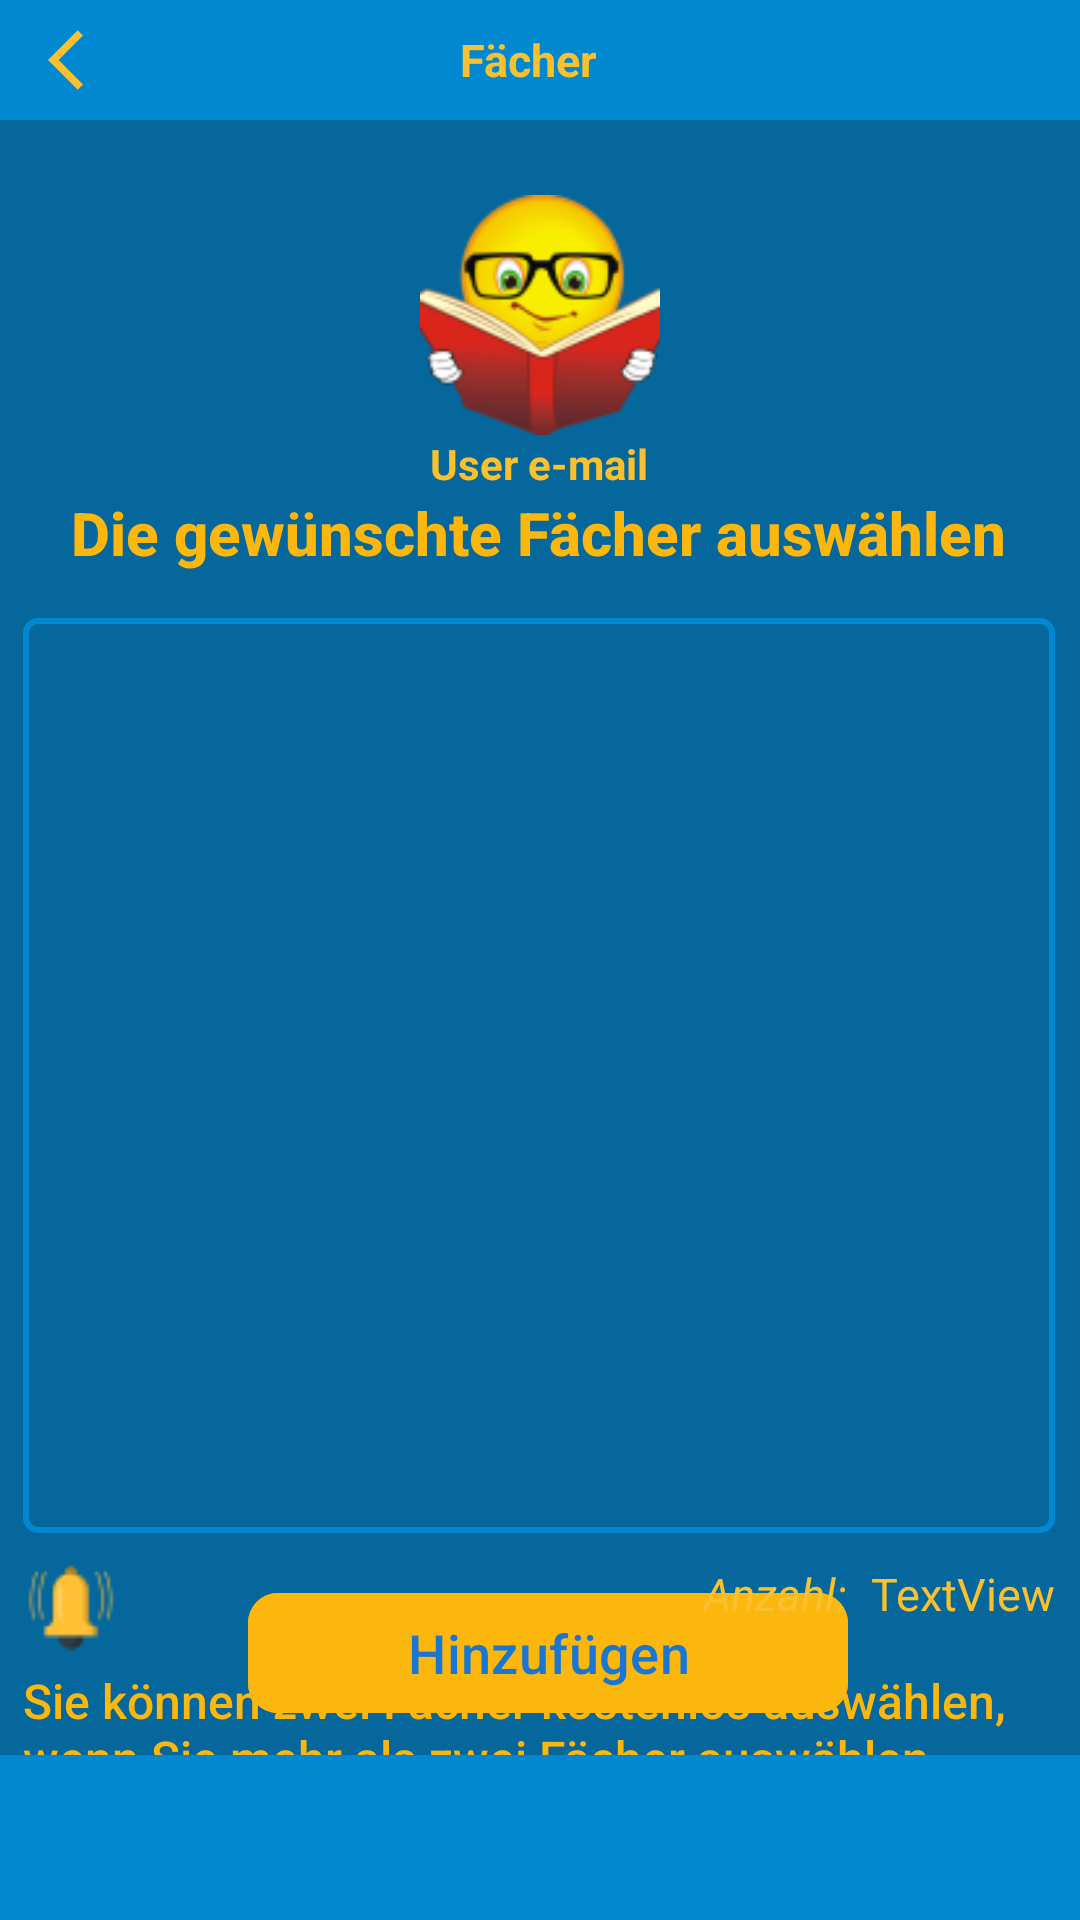

The Android layout XML behind this screen, and the referenced resources:
<!-- AndroidManifest.xml: application theme Theme.AbschlussAufgabe -->
<!-- res/layout/fragment_subject.xml -->
<?xml version="1.0" encoding="utf-8"?>
<layout xmlns:android="http://schemas.android.com/apk/res/android"
    xmlns:tools="http://schemas.android.com/tools"
    xmlns:app="http://schemas.android.com/apk/res-auto">

    <data>

    </data>

    <androidx.constraintlayout.widget.ConstraintLayout
        android:layout_width="match_parent"
        android:layout_height="match_parent"
        android:background="@color/backgroundColor"
        tools:context=".ui.SubjectFragment">

        <androidx.appcompat.widget.Toolbar
            android:id="@+id/toolbarSubject"
            android:layout_width="match_parent"
            android:layout_height="40dp"
            android:background="@color/toolbar"
            app:layout_constraintEnd_toEndOf="parent"
            app:layout_constraintStart_toStartOf="parent"
            app:layout_constraintTop_toTopOf="parent">

            <TextView
                android:id="@+id/tv_toolbarTitelSubject"
                android:layout_width="wrap_content"
                android:layout_height="wrap_content"
                android:layout_gravity="center_horizontal"
                android:textColor="@color/buttonsTextColor"
                android:textSize="15sp"
                android:textStyle="bold"
                android:layout_marginEnd="8dp"
                android:text="@string/subjects"
                tools:ignore="RtlHardcoded,TextContrastCheck"
                tools:layout_editor_absoluteX="27dp"
                tools:layout_editor_absoluteY="8dp" />
            <ImageView
                android:id="@+id/iv_back_subject"
                android:layout_width="wrap_content"
                android:layout_height="wrap_content"
                android:src="@drawable/baseline_arrow_back_ios_24"
                android:layout_gravity="start"
                android:layout_marginStart="8dp"
                tools:layout_editor_absoluteX="6dp"
                android:contentDescription="@string/back_setting"
                app:tint="@color/buttonsTextColor" />
        </androidx.appcompat.widget.Toolbar>

        <ImageView
            android:id="@+id/appLogoSubject"
            android:layout_width="80dp"
            android:layout_height="80dp"
            android:layout_marginTop="25dp"
            android:contentDescription="@string/homeLogo"
            android:src="@drawable/homelogo"
            app:layout_constraintEnd_toEndOf="parent"
            app:layout_constraintStart_toStartOf="parent"
            app:layout_constraintTop_toBottomOf="@+id/toolbarSubject"
            tools:ignore="ImageContrastCheck" />

        <TextView
            android:id="@+id/tv_chooseSubjects"
            android:layout_width="wrap_content"
            android:layout_height="wrap_content"
            android:fontFamily="sans-serif-medium"
            android:text="@string/chooseSubjects"
            android:textColor="@color/buttons"
            android:textSize="20sp"
            android:textStyle="bold"
            app:layout_constraintEnd_toEndOf="@+id/tv_userSubjectSection"
            app:layout_constraintStart_toStartOf="@+id/tv_userSubjectSection"
            app:layout_constraintTop_toBottomOf="@+id/tv_userSubjectSection"
            tools:ignore="TextContrastCheck" />

        <androidx.recyclerview.widget.RecyclerView
            android:id="@+id/recyclerView"
            android:layout_width="344dp"
            android:layout_height="305dp"
            android:layout_marginTop="15dp"
            android:background="@drawable/payment_method_border"
            android:nestedScrollingEnabled="false"
            android:scrollbars="vertical"
            app:layoutManager="androidx.recyclerview.widget.GridLayoutManager"
            app:layout_constraintEnd_toEndOf="@+id/tv_chooseSubjects"
            app:layout_constraintStart_toStartOf="@+id/tv_chooseSubjects"
            app:layout_constraintTop_toBottomOf="@+id/tv_chooseSubjects"
            app:spanCount="3"
            tools:ignore="TextSizeCheck"
            tools:listitem="@layout/subject_list" />

        <TextView
            android:id="@+id/tv_subscribeNotice"
            android:layout_width="350dp"
            android:layout_height="wrap_content"
            android:layout_marginTop="45dp"
            android:fontFamily="sans-serif-medium"
            android:text="@string/chooseSubjectsNote"
            android:textColor="@color/buttons"
            android:textSize="16sp"
            android:textStyle="normal"
            app:layout_constraintStart_toStartOf="@+id/imageView"
            app:layout_constraintTop_toBottomOf="@+id/recyclerView"
            tools:ignore="TextContrastCheck,TextSizeCheck" />

        <ImageView
            android:id="@+id/imageView"
            android:layout_width="wrap_content"
            android:layout_height="wrap_content"
            android:layout_marginTop="9dp"
            android:contentDescription="@string/notice"
            app:layout_constraintStart_toStartOf="@+id/recyclerView"
            app:layout_constraintTop_toBottomOf="@+id/recyclerView"
            app:srcCompat="@drawable/notification_icon_32"
            tools:ignore="ImageContrastCheck" />

        <com.google.android.material.button.MaterialButton
            android:id="@+id/btn_addSubjects"
            android:layout_width="200dp"
            android:layout_height="wrap_content"
            android:layout_marginBottom="10dp"
            android:backgroundTint="@color/buttons"
            android:text="@string/addSubjects"
            android:textAllCaps="false"
            android:textColor="@color/buttonsTextColorTwo"
            android:textSize="18sp"
            app:cornerRadius="10dp"
            app:layout_constraintBottom_toTopOf="@+id/bottomNavView_Subject"
            app:layout_constraintEnd_toEndOf="@+id/tv_subscribeNotice"
            app:layout_constraintStart_toStartOf="@+id/tv_subscribeNotice"
            tools:ignore="TextContrastCheck,VisualLintBounds" />

        <TextView
            android:id="@+id/tv_userSubjectSection"
            android:layout_width="wrap_content"
            android:layout_height="wrap_content"
            android:textColor="@color/buttonsTextColor"
            android:textStyle="bold"
            android:text="User e-mail"
            app:layout_constraintEnd_toEndOf="@+id/appLogoSubject"
            app:layout_constraintHorizontal_bias="0.454"
            app:layout_constraintStart_toStartOf="@+id/appLogoSubject"
            app:layout_constraintTop_toBottomOf="@+id/appLogoSubject" />

        <TextView
            android:id="@+id/tv_userSubjectsCount"
            android:layout_width="wrap_content"
            android:layout_height="wrap_content"
            android:layout_marginTop="10dp"
            android:text="TextView"
            android:textColor="@color/yellow"
            android:textSize="15sp"
            app:layout_constraintEnd_toEndOf="@+id/recyclerView"
            app:layout_constraintTop_toBottomOf="@+id/recyclerView" />

        <com.google.android.material.bottomnavigation.BottomNavigationView
            android:id="@+id/bottomNavView_Subject"
            android:layout_width="0dp"
            android:layout_height="55dp"
            android:background="@color/toolbar"
            app:itemIconTint="@color/buttonsTextColor"
            app:layout_constraintBottom_toBottomOf="parent"
            app:layout_constraintEnd_toEndOf="parent"
            app:layout_constraintStart_toStartOf="parent"
            app:menu="@menu/bottom_navigation_2"
            tools:ignore="VisualLintBottomNav">

        </com.google.android.material.bottomnavigation.BottomNavigationView>

        <TextView
            android:id="@+id/tv_subjectsCountLabel"
            android:layout_width="wrap_content"
            android:layout_height="wrap_content"
            android:layout_marginEnd="8dp"
            android:text="Anzahl:"
            android:textSize="15sp"
            android:textStyle="italic"
            android:textColor="@color/yellow"
            app:layout_constraintBottom_toBottomOf="@+id/tv_userSubjectsCount"
            app:layout_constraintEnd_toStartOf="@+id/tv_userSubjectsCount"
            app:layout_constraintTop_toTopOf="@+id/tv_userSubjectsCount"
            app:layout_constraintVertical_bias="0.0" />

    </androidx.constraintlayout.widget.ConstraintLayout>
</layout>
<!-- res/layout/subject_list.xml (included above) -->
<?xml version="1.0" encoding="utf-8"?>
<layout xmlns:android="http://schemas.android.com/apk/res/android"
    xmlns:app="http://schemas.android.com/apk/res-auto"
    xmlns:tools="http://schemas.android.com/tools">

    <data>

    </data>


    <androidx.constraintlayout.widget.ConstraintLayout
        android:id="@+id/subject_cardView"
        android:layout_width="100dp"
        android:layout_height="100dp"
        android:layout_marginStart="8dp"
        android:layout_marginTop="8dp"
        android:layout_marginEnd="8dp"
        android:layout_marginBottom="8dp"
        >
        <View
            android:id="@+id/borderView"
            android:layout_width="98dp"
            android:layout_height="101dp"
            android:layout_marginStart="2dp"
            android:layout_marginTop="2dp"
            android:layout_marginBottom="2dp"
            android:background="@drawable/spinner_border"
            app:layout_constraintBottom_toBottomOf="parent"
            app:layout_constraintEnd_toEndOf="parent"
            app:layout_constraintStart_toStartOf="parent"
            app:layout_constraintTop_toTopOf="parent" />

        <ImageView
            android:id="@+id/iv_subjectImage"
            android:layout_width="44dp"
            android:layout_height="40dp"
            android:layout_marginStart="8dp"
            android:layout_marginTop="8dp"
            android:contentDescription="@string/subjectImage"
            app:layout_constraintEnd_toEndOf="parent"
            app:layout_constraintHorizontal_bias="0.673"
            app:layout_constraintStart_toStartOf="@id/borderView"
            app:layout_constraintTop_toTopOf="@id/borderView"
            tools:ignore="VisualLintBounds,ImageContrastCheck"
            tools:srcCompat="@drawable/subject_image_1" />

        <TextView
            android:id="@+id/tv_subjectTitel"
            android:layout_width="wrap_content"
            android:layout_height="18dp"
            android:layout_marginBottom="8dp"
            android:textColor="@color/white"
            android:textSize="14sp"
            android:textStyle="bold"
            app:layout_constraintBottom_toBottomOf="parent"
            app:layout_constraintEnd_toEndOf="@+id/borderView"
            app:layout_constraintHorizontal_bias="0.489"
            app:layout_constraintStart_toStartOf="@+id/borderView"
            tools:ignore="TextContrastCheck"
            tools:text="@string/subjectTitel_1" />

        <CheckBox
            android:id="@+id/cb_Subject"
            android:layout_width="39dp"
            android:layout_height="40dp"
            android:minWidth="48dp"
            android:minHeight="48dp"
            app:layout_constraintStart_toStartOf="@+id/borderView"
            app:layout_constraintTop_toTopOf="@+id/borderView" />

    </androidx.constraintlayout.widget.ConstraintLayout>
</layout>
<!-- resources referenced by this layout -->
<resources>
  <color name="backgroundColor">#05679C</color>
  <color name="buttons">#FBB70D</color>
  <color name="buttonsTextColor">#FBC02D</color>
  <color name="buttonsTextColorTwo">#1976D2</color>
  <color name="toolbar">#0288D1</color>
  <color name="white">#FFFFFFFF</color>
  <color name="yellow">#FBC02D</color>
  <!-- drawable baseline_arrow_back_ios_24 (drawable) -->
  <vector android:autoMirrored="true" android:height="24dp"
      android:tint="@color/buttons" android:viewportHeight="24"
      android:viewportWidth="24" android:width="24dp" xmlns:android="http://schemas.android.com/apk/res/android">
      <path android:fillColor="@color/buttons" android:pathData="M11.67,3.87L9.9,2.1 0,12l9.9,9.9 1.77,-1.77L3.54,12z"/>
  </vector>
  <!-- drawable homelogo: png bitmap (drawable, 10807 bytes) -->
  <!-- drawable notification_icon_32: png bitmap (drawable, 990 bytes) -->
  <!-- drawable payment_method_border (drawable) -->
  <shape xmlns:android="http://schemas.android.com/apk/res/android">
      <solid android:color="@android:color/transparent" />
      <stroke
          android:color="@color/toolbar"
          android:width="2dp" />
      <corners android:radius="4dp" />
  </shape>
  <!-- drawable spinner_border (drawable) -->
  <shape xmlns:android="http://schemas.android.com/apk/res/android">
      <solid android:color="@android:color/transparent" />
      <stroke
          android:color="@color/buttons"
          android:width="2dp" />
      <corners android:radius="4dp" />
  </shape>
  <string name="addSubjects">Hinzufügen</string>
  <string name="back_setting">TODO</string>
  <string name="chooseSubjects">Die gewünschte Fächer auswählen</string>
  <string name="chooseSubjectsNote">Sie können zwei Fächer kostenlos auswählen, wenn Sie mehr als zwei Fächer auswählen möchten,sollten Sie dafür abonnieren.</string>
  <string name="homeLogo">TODO</string>
  <string name="notice">Notice</string>
  <string name="subjectImage" />
  <string name="subjectTitel_1">Deutsch</string>
  <string name="subjects">Fächer</string>
  <style name="Theme.AbschlussAufgabe" parent="Base.Theme.AbschlussAufgabe" />
  <style name="Base.Theme.AbschlussAufgabe" parent="Theme.Material3.DayNight.NoActionBar">
          
          <item name="android:statusBarColor">@color/browser_actions_title_color</item>
  
  
          
      </style>
</resources>
